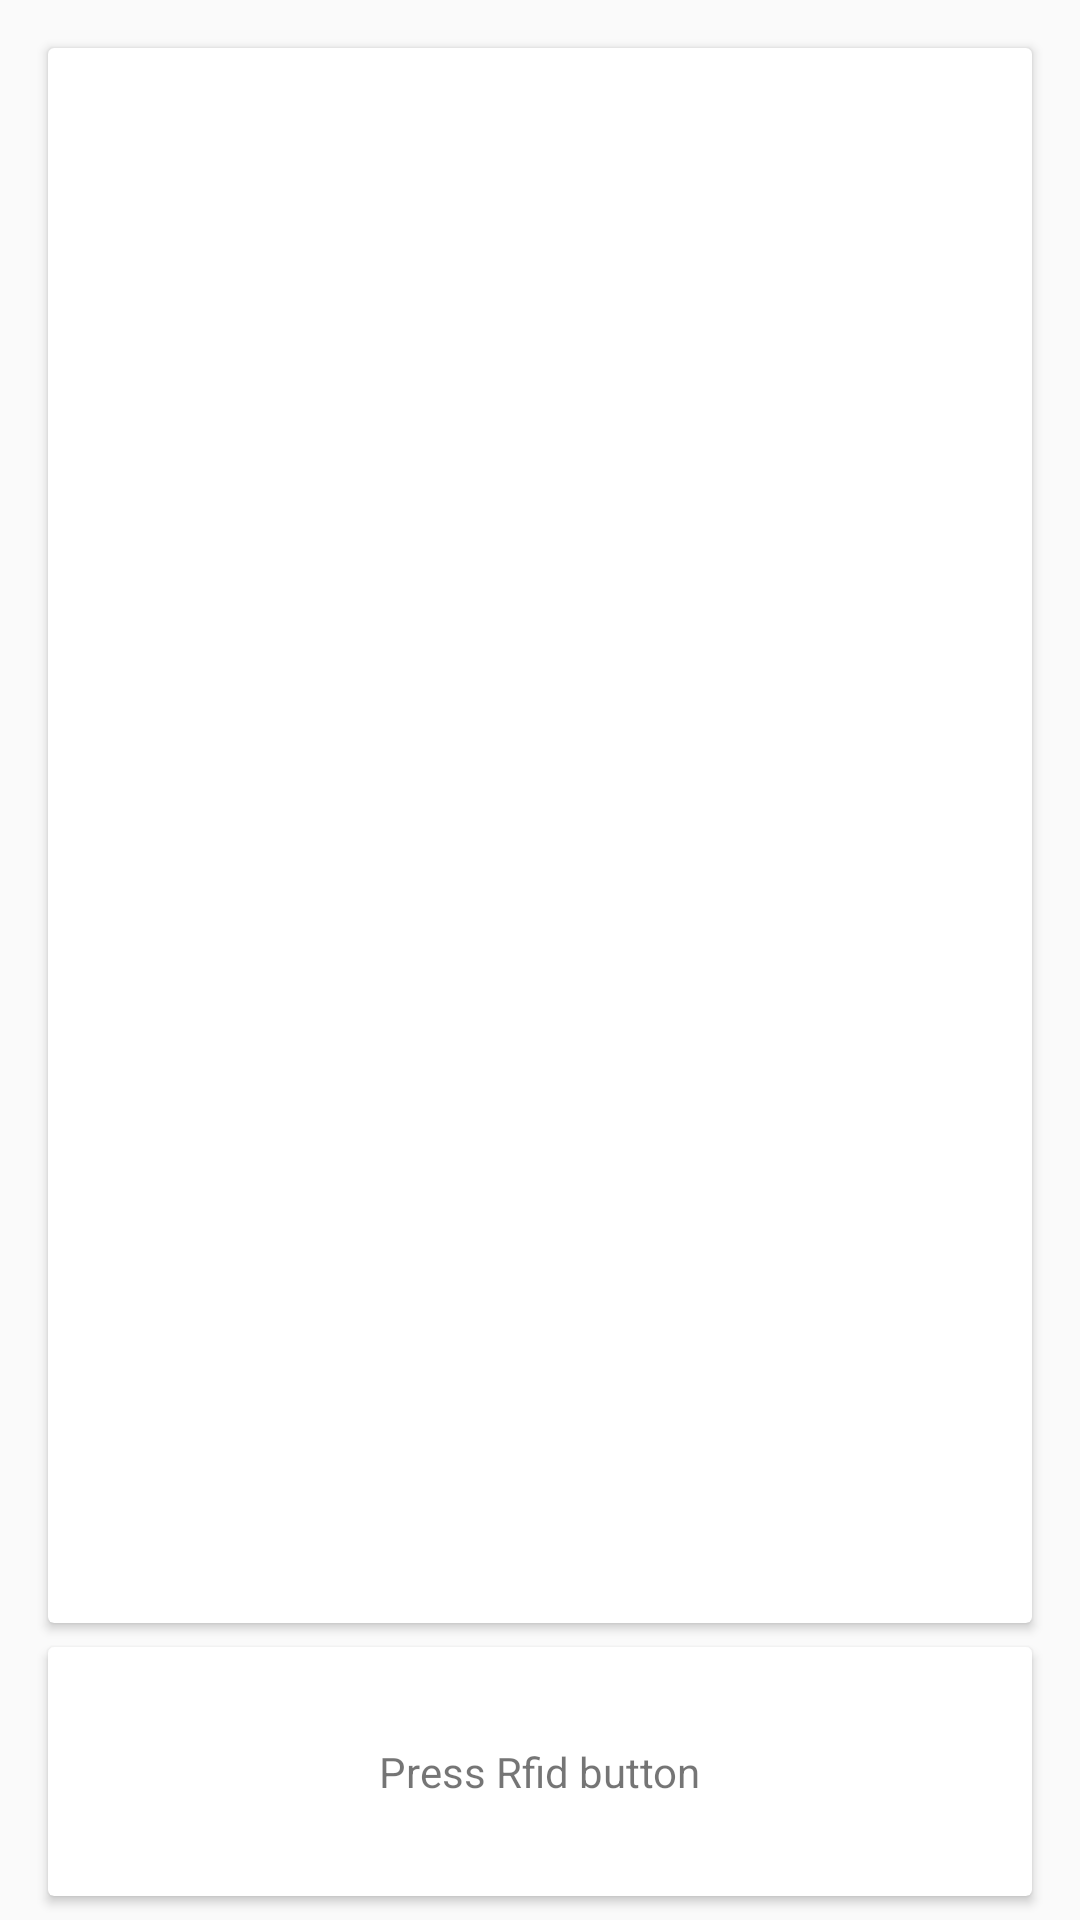

The Android layout XML behind this screen, and the referenced resources:
<!-- AndroidManifest.xml: application theme AppTheme -->
<!-- res/layout/content_main.xml -->
<?xml version="1.0" encoding="utf-8"?>
<android.support.constraint.ConstraintLayout xmlns:android="http://schemas.android.com/apk/res/android"
    xmlns:app="http://schemas.android.com/apk/res-auto"
    xmlns:tools="http://schemas.android.com/tools"
    android:layout_width="match_parent"
    android:layout_height="match_parent"
    app:layout_behavior="@string/appbar_scrolling_view_behavior"
    tools:context=".ui.MainActivity"
    tools:showIn="@layout/activity_main">

    <android.support.v7.widget.CardView
        android:id="@+id/cardTagList"
        android:layout_width="match_parent"
        android:layout_height="0dp"
        android:layout_marginBottom="8dp"
        android:layout_marginEnd="16dp"
        android:layout_marginStart="16dp"
        android:layout_marginTop="16dp"
        app:layout_constraintBottom_toTopOf="@+id/cardView"
        app:layout_constraintEnd_toEndOf="parent"
        app:layout_constraintHorizontal_bias="1.0"
        app:layout_constraintStart_toStartOf="parent"
        app:layout_constraintTop_toTopOf="parent"
        app:layout_constraintVertical_bias="1.0">

        <android.support.v7.widget.RecyclerView
            android:id="@+id/my_recycler_view"
            android:layout_width="match_parent"
            android:layout_height="match_parent"
            android:layout_marginStart="8dp"
            android:layout_marginTop="8dp"
            android:scrollbars="vertical"
            app:layout_constraintStart_toStartOf="parent"
            app:layout_constraintTop_toTopOf="parent" />

    </android.support.v7.widget.CardView>

    <android.support.v7.widget.CardView
        android:id="@+id/cardView"
        android:layout_width="match_parent"
        android:layout_height="wrap_content"
        android:layout_marginBottom="8dp"
        android:layout_marginEnd="16dp"
        android:layout_marginStart="16dp"
        app:layout_constraintBottom_toBottomOf="parent"
        app:layout_constraintEnd_toEndOf="parent"
        app:layout_constraintStart_toStartOf="parent">

        <TextView
            android:id="@+id/tvMessage"
            android:layout_width="wrap_content"
            android:layout_height="match_parent"
            android:layout_gravity="center"
            android:layout_marginBottom="32dp"
            android:layout_marginTop="32dp"
            android:text="@string/rfid_explanation"
            android:textAppearance="@style/TextAppearance.AppCompat.Small" />
    </android.support.v7.widget.CardView>

</android.support.constraint.ConstraintLayout>
<!-- res/layout/activity_main.xml (included above) -->
<?xml version="1.0" encoding="utf-8"?>
<androidx.coordinatorlayout.widget.CoordinatorLayout xmlns:android="http://schemas.android.com/apk/res/android"
    xmlns:app="http://schemas.android.com/apk/res-auto"
    xmlns:tools="http://schemas.android.com/tools"
    android:layout_width="match_parent"
    android:layout_height="match_parent"
    tools:context=".ui.MainActivity">

    <com.google.android.material.appbar.AppBarLayout
        android:layout_width="match_parent"
        android:layout_height="wrap_content"
        android:theme="@style/AppTheme.AppBarOverlay">

        <androidx.appcompat.widget.Toolbar
            android:id="@+id/toolbar"
            android:layout_width="match_parent"
            android:layout_height="?attr/actionBarSize"
            android:background="?attr/colorPrimary"
            app:popupTheme="@style/AppTheme.PopupOverlay" />

    </com.google.android.material.appbar.AppBarLayout>

    <include layout="@layout/content_main" />

    <com.google.android.material.floatingactionbutton.FloatingActionButton
        android:id="@+id/fab"
        android:layout_width="wrap_content"
        android:layout_height="wrap_content"
        android:layout_gravity="bottom|end"
        android:layout_margin="@dimen/fab_margin"
        app:srcCompat="@drawable/ic_nfc_white_24dp" />

</androidx.coordinatorlayout.widget.CoordinatorLayout>
<!-- resources referenced by this layout -->
<resources>
  <!-- drawable ic_nfc_white_24dp (drawable) -->
  <vector android:height="24dp"
      android:tint="#FFFFFF"
      android:viewportHeight="24.0"
      android:viewportWidth="24.0"
      android:width="24dp"
      xmlns:android="http://schemas.android.com/apk/res/android">
      <path
          android:fillColor="#FF000000"
          android:pathData="M20,2L4,2c-1.1,0 -2,0.9 -2,2v16c0,1.1 0.9,2 2,2h16c1.1,0 2,-0.9 2,-2L22,4c0,-1.1 -0.9,-2 -2,-2zM20,20L4,20L4,4h16v16zM18,6h-5c-1.1,0 -2,0.9 -2,2v2.28c-0.6,0.35 -1,0.98 -1,1.72 0,1.1 0.9,2 2,2s2,-0.9 2,-2c0,-0.74 -0.4,-1.38 -1,-1.72L13,8h3v8L8,16L8,8h2L10,6L6,6v12h12L18,6z" />
  </vector>
  <string name="rfid_explanation">Press Rfid button</string>
  <style name="AppTheme.AppBarOverlay" parent="ThemeOverlay.AppCompat.Dark.ActionBar" />
  <style name="AppTheme.PopupOverlay" parent="ThemeOverlay.AppCompat.Light" />
  <style name="AppTheme" parent="Theme.AppCompat.Light.DarkActionBar">
          
      </style>
</resources>
